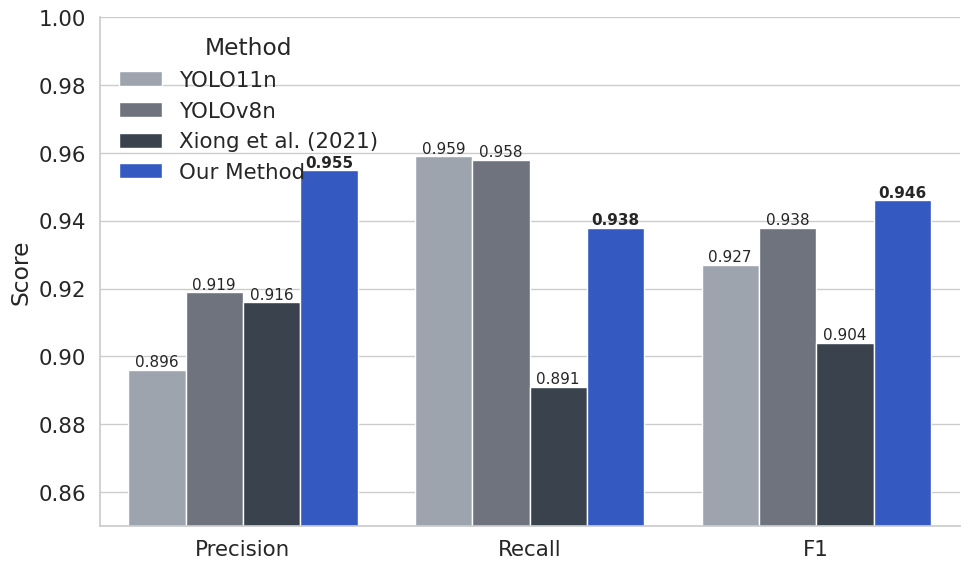

Write the Python code that produced this figure.
import pandas as pd
import seaborn as sns
import matplotlib.pyplot as plt

# -----------------------------
# Data (from your table)
# -----------------------------
data = {
    "Method": [
        "YOLO11n", "YOLO11n", "YOLO11n",
        "YOLOv8n", "YOLOv8n", "YOLOv8n",
        "Xiong et al. (2021)", "Xiong et al. (2021)", "Xiong et al. (2021)",
        "Our Method", "Our Method", "Our Method"
    ],
    "Metric": [
        "Precision", "Recall", "F1",
        "Precision", "Recall", "F1",
        "Precision", "Recall", "F1",
        "Precision", "Recall", "F1"
    ],
    "Score": [
        0.896, 0.959, 0.927,     # YOLO11n
        0.919, 0.958, 0.938,     # YOLOv8n
        0.916, 0.891, 0.904,     # Xiong et al.
        0.955, 0.938, 0.946      # Our Method
    ]
}

df = pd.DataFrame(data)

# -----------------------------
# Plot styling (AAAI-safe)
# -----------------------------
sns.set_theme(style="whitegrid", font_scale=1.4)

palette = {
    "YOLO11n": "#9ca3af",
    "YOLOv8n": "#6b7280",
    "Xiong et al. (2021)": "#374151",
    "Our Method": "#1d4ed8"   # highlighted
}

plt.figure(figsize=(10, 6))

ax = sns.barplot(
    data=df,
    x="Metric",
    y="Score",
    hue="Method",
    palette=palette
)

# -----------------------------
# Value labels (bold for Our Method)
# -----------------------------
for container, method in zip(ax.containers, df["Method"].unique()):
    for bar in container:
        height = bar.get_height()
        ax.annotate(
            f"{height:.3f}",
            (bar.get_x() + bar.get_width() / 2, height),
            ha="center",
            va="bottom",
            fontsize=11,
            fontweight="bold" if method == "Our Method" else "normal"
        )

# -----------------------------
# Axis & legend formatting
# -----------------------------
ax.set_ylabel("Score")
ax.set_xlabel("")
ax.set_ylim(0.85, 1.0)

ax.legend(
    title="Method",
    frameon=False,
    loc="upper left"
)

sns.despine()
plt.tight_layout()

plt.show()
